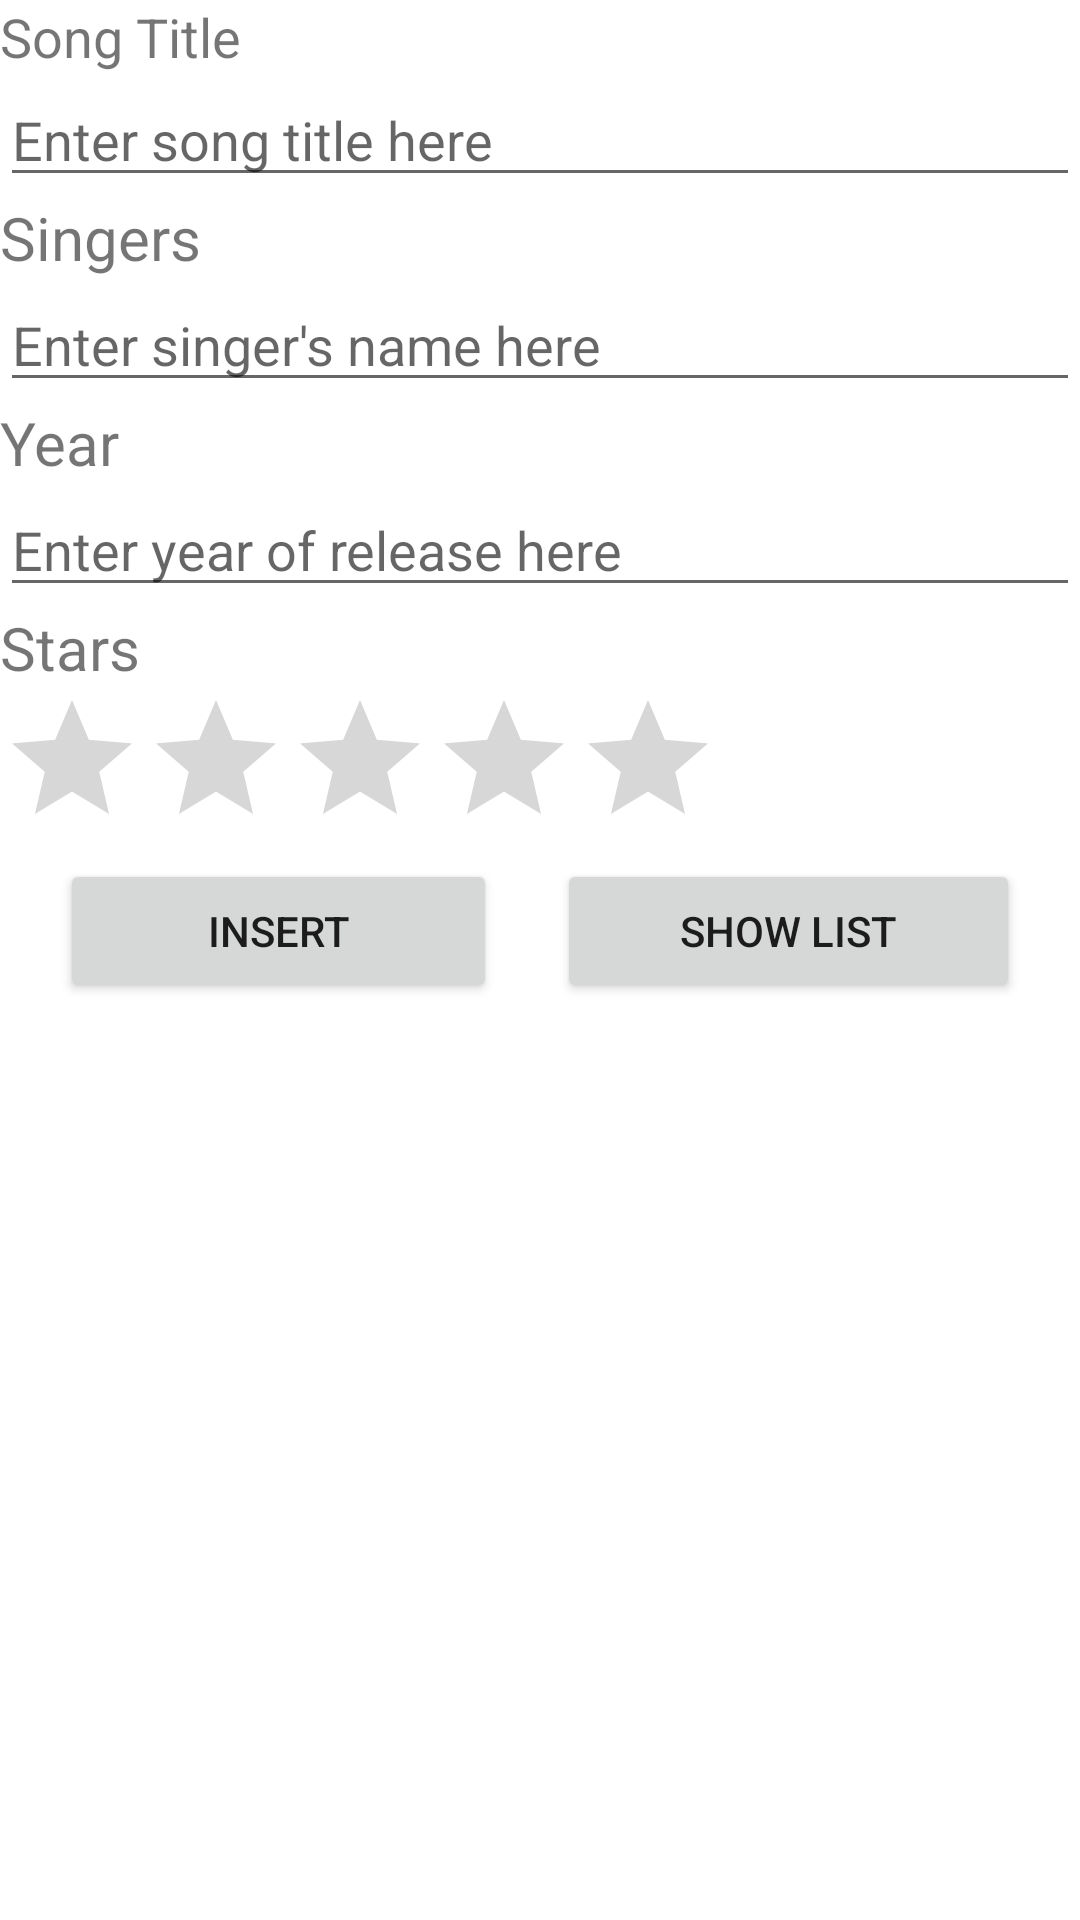

Reconstruct the res/layout file that produces this screen, plus the resources it refers to.
<!-- AndroidManifest.xml: application theme Theme.ProblemStatementSolution -->
<!-- res/layout/activity_main.xml -->
<?xml version="1.0" encoding="utf-8"?>
<LinearLayout xmlns:android="http://schemas.android.com/apk/res/android"
    android:layout_width="match_parent"
    android:layout_height="match_parent"
    android:orientation="vertical">

    <TextView
        android:id="@+id/tvTitle"
        android:layout_width="match_parent"
        android:layout_height="wrap_content"
        android:text="Song Title"
        android:textSize="18sp" />

    <EditText
        android:id="@+id/etTitle"
        android:layout_width="match_parent"
        android:layout_height="wrap_content"
        android:ems="10"
        android:hint="Enter song title here"
        android:inputType="textPersonName" />

    <TextView
        android:id="@+id/tvSingers"
        android:layout_width="match_parent"
        android:layout_height="wrap_content"
        android:text="Singers"
        android:textSize="20sp" />

    <EditText
        android:id="@+id/etSingers"
        android:layout_width="match_parent"
        android:layout_height="wrap_content"
        android:ems="10"
        android:hint="Enter singer's name here"
        android:inputType="textPersonName" />

    <TextView
        android:id="@+id/tvYear"
        android:layout_width="match_parent"
        android:layout_height="wrap_content"
        android:text="Year"
        android:textSize="20sp" />

    <EditText
        android:id="@+id/etYear"
        android:layout_width="match_parent"
        android:layout_height="wrap_content"
        android:ems="10"
        android:hint="Enter year of release here"
        android:inputType="textPersonName" />

    <TextView
        android:id="@+id/tvStars"
        android:layout_width="match_parent"
        android:layout_height="wrap_content"
        android:text="Stars"
        android:textSize="20sp" />

    <RatingBar
        android:id="@+id/ratingBarStars"
        android:layout_width="wrap_content"
        android:layout_height="wrap_content" />

    <LinearLayout
        android:layout_width="match_parent"
        android:layout_height="wrap_content"
        android:orientation="horizontal">

        <Button
            android:id="@+id/btnAdd"
            android:layout_width="wrap_content"
            android:layout_height="wrap_content"
            android:layout_marginStart="20dp"
            android:layout_marginLeft="20dp"
            android:layout_marginEnd="10dp"
            android:layout_marginRight="10dp"
            android:layout_weight="1"
            android:text="Insert"
            android:textSize="14sp" />

        <Button
            android:id="@+id/btnRetrieve"
            android:layout_width="wrap_content"
            android:layout_height="wrap_content"
            android:layout_marginStart="10dp"
            android:layout_marginLeft="10dp"
            android:layout_marginEnd="20dp"
            android:layout_marginRight="20dp"
            android:layout_weight="1"
            android:text="Show List"
            android:textSize="14sp" />
    </LinearLayout>

</LinearLayout>
<!-- resources referenced by this layout -->
<resources>
  <style name="Theme.ProblemStatementSolution" parent="Theme.MaterialComponents.DayNight.DarkActionBar">
          
          <item name="colorPrimary">@color/purple_500</item>
          <item name="colorPrimaryVariant">@color/purple_700</item>
          <item name="colorOnPrimary">@color/white</item>
          
          <item name="colorSecondary">@color/teal_200</item>
          <item name="colorSecondaryVariant">@color/teal_700</item>
          <item name="colorOnSecondary">@color/black</item>
          
          <item name="android:statusBarColor" tools:targetApi="l">?attr/colorPrimaryVariant</item>
          
      </style>
  <!-- not gathered from this repository: default colours our renderer supplied (Android Studio template values) -->
  <color name="purple_500">#FF6200EE</color>
  <color name="purple_700">#FF3700B3</color>
  <color name="teal_200">#FF03DAC5</color>
  <color name="teal_700">#FF018786</color>
  <color name="black">#FF000000</color>
  <color name="white">#FFFFFFFF</color>
</resources>
